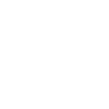
t = 0.00 s
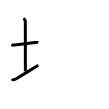
t = 3.00 s
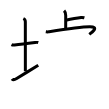
t = 6.00 s
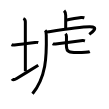
t = 9.00 s
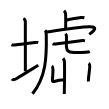
t = 12.00 s
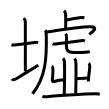
t = 15.00 s

The animated SVG that drew these frames (rendered in a browser with its animation timeline set to each time). Animation: 15 SMIL elements (animate=15); one cycle of 15.00 s.

<svg width="109px" height="109px" viewBox="0 0 px 109px" xmlns="http://www.w3.org/2000/svg" xmlns:xlink="http://www.w3.org/1999/xlink" xml:space="preserve" version="1.1"  baseProfile="full">
<path d="M11.5,44.64c0.76,0.38,2.24,0.46,3,0.36c4.82-0.66,15.15-1.89,20.5-2.5c1.25-0.14,2.62-0.18,3.25,0.01" style="fill:none;stroke:black;stroke-width:3;opacity:0">
  <animate attributeType="CSS" attributeName="opacity" from="0" to="1" begin="0s" dur="1s" repeatCount="0" fill="freeze" />
</path>
<path d="M23.37,18.5c1.09,0.5,1.96,2.23,1.96,3.25c0,7.25,0.03,38.75,0.03,49.5" style="fill:none;stroke:black;stroke-width:3;opacity:0">
  <animate attributeType="CSS" attributeName="opacity" from="0" to="1" begin="1s" dur="1s" repeatCount="0" fill="freeze" />
</path>
<path d="M12,78.76c0.7,0.99,2.59,1.02,4.68-0.29c5.81-3.62,15.76-9.6,21.57-13.22" style="fill:none;stroke:black;stroke-width:3;opacity:0">
  <animate attributeType="CSS" attributeName="opacity" from="0" to="1" begin="2s" dur="1s" repeatCount="0" fill="freeze" />
</path>
<path d="M64.09,10.58c0.91,0.92,1.62,1.99,1.62,5.02c0,5.9-0.02,8.19-0.02,13.15" style="fill:none;stroke:black;stroke-width:3;opacity:0">
  <animate attributeType="CSS" attributeName="opacity" from="0" to="1" begin="3s" dur="1s" repeatCount="0" fill="freeze" />
</path>
<path d="M65.66,20.17c4.91-0.93,10.9-2.01,15.45-2.68c1.54-0.23,2.48,0.2,3.25,0.42" style="fill:none;stroke:black;stroke-width:3;opacity:0">
  <animate attributeType="CSS" attributeName="opacity" from="0" to="1" begin="4s" dur="1s" repeatCount="0" fill="freeze" />
</path>
<path d="M45.81,31.68c0.97,0.16,1.23,0.41,2.8,0.17c11.2-1.73,31.46-4.88,41.05-5.02c10.11-0.15,2.14,5.72-0.38,7.53" style="fill:none;stroke:black;stroke-width:3;opacity:0">
  <animate attributeType="CSS" attributeName="opacity" from="0" to="1" begin="5s" dur="1s" repeatCount="0" fill="freeze" />
</path>
<path d="M45.18,30.18c0.54,0.58,1.05,2.74,1.1,4.82C46.75,57.25,46,77,32.5,93.75" style="fill:none;stroke:black;stroke-width:3;opacity:0">
  <animate attributeType="CSS" attributeName="opacity" from="0" to="1" begin="6s" dur="1s" repeatCount="0" fill="freeze" />
</path>
<path d="M52.63,43.69c0.65,0.37,2.24,0.45,2.9,0.37c6.72-0.81,20.1-2.57,27.13-3.47c1.08-0.14,1.73,0.18,2.28,0.36" style="fill:none;stroke:black;stroke-width:3;opacity:0">
  <animate attributeType="CSS" attributeName="opacity" from="0" to="1" begin="7s" dur="1s" repeatCount="0" fill="freeze" />
</path>
<path d="M65.47,33.68c0.43,0.45,1.01,2.22,1.01,2.84c0,4.98-0.08,7.14-0.08,9.37c0,6.61,3.85,6.61,10.07,6.61c2.31,0,11.37,0,13.36-0.89" style="fill:none;stroke:black;stroke-width:3;opacity:0">
  <animate attributeType="CSS" attributeName="opacity" from="0" to="1" begin="8s" dur="1s" repeatCount="0" fill="freeze" />
</path>
<path d="M51.86,65.99c0.61,0.4,1.03,1.87,1.08,3.2c0.09,2.4-0.17,6.24-0.56,11.05c-0.08,0.94,0.5,1.58,1.78,1.2c4.09-1.2,8.76-1.6,10.44-1.7" style="fill:none;stroke:black;stroke-width:3;opacity:0">
  <animate attributeType="CSS" attributeName="opacity" from="0" to="1" begin="9s" dur="1s" repeatCount="0" fill="freeze" />
</path>
<path d="M63.14,58.33c0.76,0.86,1.29,1.87,1.35,4.73c0.31,13.72-0.2,26.23-0.2,30.9" style="fill:none;stroke:black;stroke-width:3;opacity:0">
  <animate attributeType="CSS" attributeName="opacity" from="0" to="1" begin="10s" dur="1s" repeatCount="0" fill="freeze" />
</path>
<path d="M88.68,63.33c0.61,0.4,1.08,1.87,1.08,3.2c0,3.67-1.44,10-1.44,14.93" style="fill:none;stroke:black;stroke-width:3;opacity:0">
  <animate attributeType="CSS" attributeName="opacity" from="0" to="1" begin="11s" dur="1s" repeatCount="0" fill="freeze" />
</path>
<path d="M 76.546186,78.772595 c 2.460509,-0.155264 8.539916,-0.613125 10.917628,-0.670858" style="fill:none;stroke:black;stroke-width:3;opacity:0">
  <animate attributeType="CSS" attributeName="opacity" from="0" to="1" begin="12s" dur="1s" repeatCount="0" fill="freeze" />
</path>
<path d="M74.6,58.58c0.75,0.85,1.27,1.85,1.33,4.66c0.31,13.52-0.19,25.37-0.19,29.97" style="fill:none;stroke:black;stroke-width:3;opacity:0">
  <animate attributeType="CSS" attributeName="opacity" from="0" to="1" begin="13s" dur="1s" repeatCount="0" fill="freeze" />
</path>
<path d="M42.38,96.32c1.08,0.42,3.07,0.62,4.14,0.42c4.37-0.81,39.17-2.95,49.44-2.95c1.8,0,2.88,0.2,3.78,0.41" style="fill:none;stroke:black;stroke-width:3;opacity:0">
  <animate attributeType="CSS" attributeName="opacity" from="0" to="1" begin="14s" dur="1s" repeatCount="0" fill="freeze" />
</path>
</svg>
